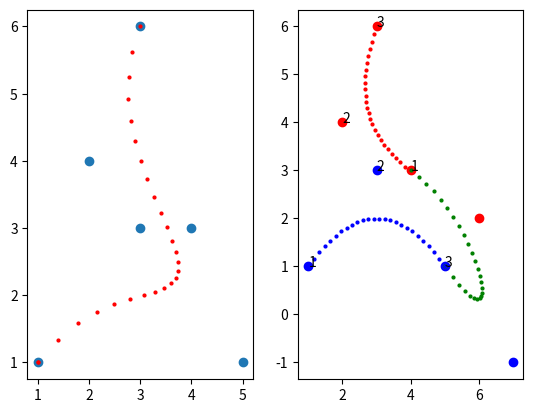

Source code (Python):
import matplotlib.pyplot as plt
from matplotlib.animation import FuncAnimation
from matplotlib.animation import PillowWriter, writers

fig, ax = plt.subplots(1,2)
# ax.set_xlim(left=-2, right=10)  # 设置 x 轴从 0 到 10
# ax.set_ylim(bottom=-2, top=10)  # 设置 y 轴从 0 到 5

A1 = (1, 1)
B1 = (3, 3)
C1 = (5, 1)

A2 = (4, 3)
B2 = (2, 4)
C2 = (3, 6)

points1 = [A1, B1, C1]
points2 = [A2, B2, C2]

label = 1
for point in points1:
    plt.plot(*point, 'bo')
    plt.text(*point, label)
    label = label + 1

label = 1
for point in points2:
    plt.plot(*point, 'ro')
    plt.text(*point, label)
    label = label + 1

def ratio_list(num: int) -> [float]:
    list = [i / num for i in range(0, num + 1)]
    return list


def bezier(start, end, ratio):
    # 一 次bezier
    assert ratio >= 0 or ratio <= 1
    x = (1 - ratio) * start[0] + ratio * end[0]
    y = (1 - ratio) * start[1] + ratio * end[1]
    return (x, y)


def bezier_n(points, t):
    # 递归 n 次贝塞尔曲线
    if len(points) == 1:
        return points[0]

    new_points = []
    for i in range(len(points) - 1):
        start = points[i]
        end = points[i + 1]
        point = bezier(start, end, t)
        new_points.append(point)

    return bezier_n(new_points, t)


def update(ratio):
    point1 = bezier_n(points1, ratio)
    ax[1].plot(*point1, 'bo', ms=2)
    point2 = bezier_n(points2, ratio)
    ax[1].plot(*point2, 'ro', ms=2)

    point3 = bezier_n(points3, ratio)
    ax[1].plot(*point3, 'go', ms=2)

    point4 = bezier_n(point_all, ratio)
    ax[0].plot(*point4, 'ro', ms=2)
    print(f'ratio :{ratio} point:{point}')

# 计算 点A  以点 o 为对称的 点 A‘
def compute_point(point,pointo):
    x=2*pointo[0]-point[0]
    y=2*pointo[1]-point[1]
    return (x,y);


p1=compute_point(B1,C1)
plt.plot(*p1, 'bo')

p2=compute_point(B2,A2)
plt.plot(*p2, 'ro')

points3= [C1,p1,p2,A2]

point_all=points1+points2
ax[0].plot(*zip(*point_all), 'o')

ani = FuncAnimation(fig, update, frames=ratio_list(25), interval=20)  # 每20毫秒更新一帧
ani.save("bezier_多段——3.gif", writer=PillowWriter(fps=10))

plt.show()